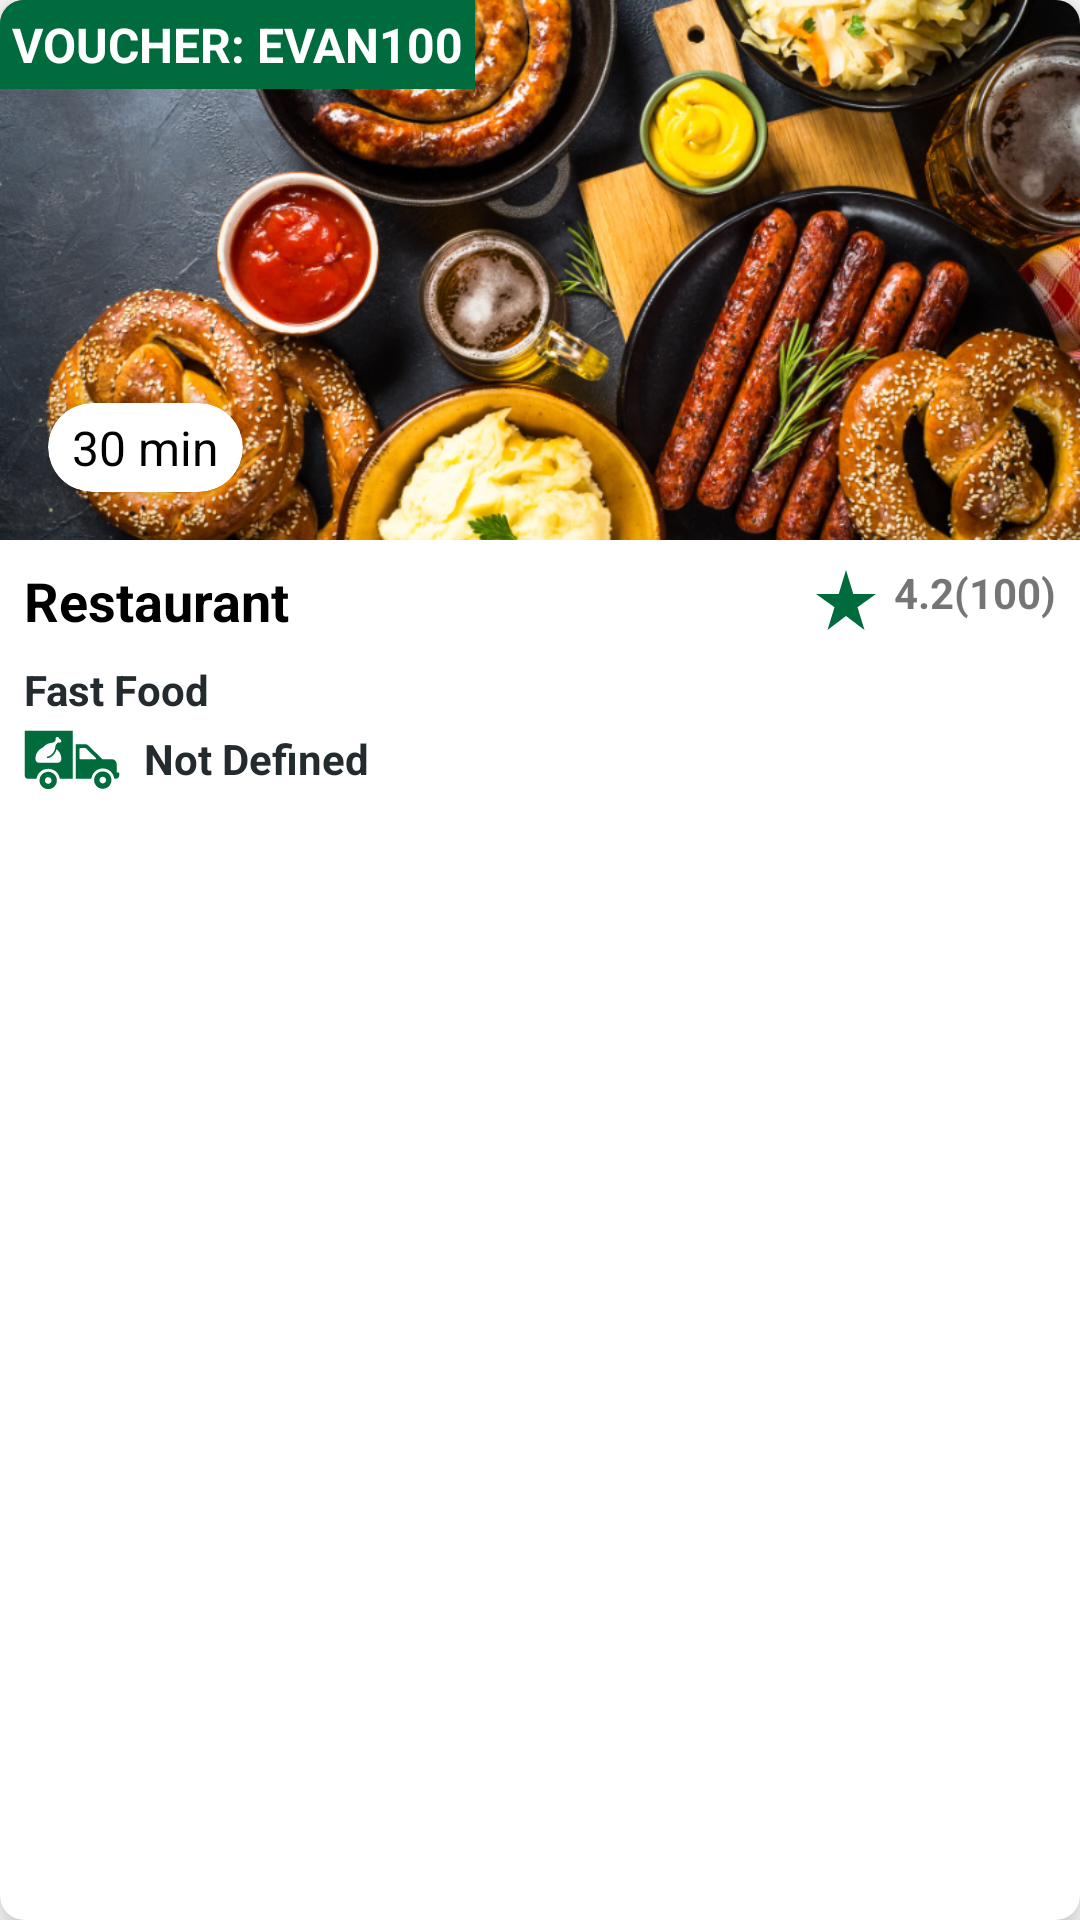

Layout XML and referenced resources for this Android screen:
<!-- AndroidManifest.xml: application theme Theme.StarsCoffee -->
<!-- res/layout/list_restaurants.xml -->
<?xml version="1.0" encoding="utf-8"?>
<androidx.cardview.widget.CardView xmlns:android="http://schemas.android.com/apk/res/android"
    android:layout_width="match_parent"
    android:layout_height="wrap_content"
    xmlns:app="http://schemas.android.com/apk/res-auto"
    app:cardBackgroundColor="@color/white"
    app:cardCornerRadius="8dp"
    android:id="@+id/food_container"
    app:cardElevation="8dp"
    android:layout_margin="8dp">
    <LinearLayout
        android:orientation="vertical"
        android:layout_width="match_parent"
        android:layout_height="wrap_content">
        <RelativeLayout
            android:layout_width="match_parent"
            android:layout_height="180dp">

            <ImageView
                android:id="@+id/imageView_restaurants"
                android:layout_width="match_parent"
                android:layout_height="match_parent"
                android:scaleType="centerCrop"
                android:src="@drawable/restaurants" />
            <TextView
                android:layout_width="wrap_content"
                android:layout_height="wrap_content"
                android:padding="4dp"
                android:text="VOUCHER: EVAN100"
                android:layout_alignParentTop="true"
                android:textSize="16sp"
                android:textStyle="bold"
                android:textColor="@color/white"
                android:background="@color/accentColor"/>
            <androidx.cardview.widget.CardView
                android:layout_width="wrap_content"
                android:layout_height="wrap_content"
                android:layout_alignParentBottom="true"
                android:layout_margin="16dp"
                app:cardElevation="8dp"
                app:cardCornerRadius="16dp"
                app:cardBackgroundColor="@color/white">
                <TextView
                    android:layout_width="wrap_content"
                    android:layout_height="wrap_content"
                    android:padding="4dp"
                    android:text=" 30 min "
                    android:textSize="16sp"
                    android:textStyle="normal"
                    android:textColor="@color/black" />
            </androidx.cardview.widget.CardView>
        </RelativeLayout>
        <RelativeLayout
            android:layout_width="match_parent"
            android:layout_height="wrap_content">

            <TextView
                android:id="@+id/textView_restaurantName"
                android:layout_width="match_parent"
                android:layout_height="wrap_content"
                android:layout_marginEnd="8dp"
                android:layout_toStartOf="@+id/textView_rating"
                android:padding="8dp"
                android:text="Restaurant"
                android:textAlignment="textStart"
                android:textColor="@color/black"
                android:textSize="18sp"
                android:textStyle="bold" />

            <TextView
                android:id="@+id/textView_rating"
                android:layout_width="wrap_content"
                android:layout_height="wrap_content"
                android:layout_alignParentTop="true"
                android:layout_alignParentEnd="true"
                android:textStyle="bold"
                android:drawableStart="@drawable/ic_star"
                android:drawablePadding="4dp"
                android:padding="8dp"
                android:text="4.2(100)" />
            <TextView
                android:id="@+id/textView_restaurantCuisine"
                android:layout_below="@+id/textView_restaurantName"
                android:text="Fast Food"
                android:textColor="@color/dark_grey"
                android:paddingStart="8dp"
                android:textStyle="bold"
                android:textSize="14sp"
                android:textAlignment="textStart"
                android:layout_width="match_parent"
                android:layout_height="wrap_content"/>
            <TextView
                android:id="@+id/textView_restaurantDeliveryPrice"
                android:layout_below="@+id/textView_restaurantCuisine"
                android:text="Not Defined"
                android:textColor="@color/dark_grey"
                android:paddingStart="8dp"
                android:layout_marginTop="4dp"
                android:drawableStart="@drawable/ic_delivery"
                android:drawablePadding="8dp"
                android:textStyle="bold"
                android:textSize="14sp"
                android:layout_marginBottom="8dp"
                android:textAlignment="textStart"
                android:layout_width="match_parent"
                android:layout_height="wrap_content"/>
        </RelativeLayout>
    </LinearLayout>

</androidx.cardview.widget.CardView>
<!-- resources referenced by this layout -->
<resources>
  <color name="accentColor">#006B3C</color>
  <color name="black">#FF000000</color>
  <color name="dark_grey">#242B2E</color>
  <color name="white">#FFFFFFFF</color>
  <!-- drawable ic_delivery: vector/xml drawable (drawable, 2319 chars, omitted) -->
  <!-- drawable ic_star (drawable) -->
  <vector xmlns:android="http://schemas.android.com/apk/res/android"
      android:width="24dp"
      android:height="24dp"
      android:tint="@color/accentColor"
      android:viewportWidth="24"
      android:viewportHeight="24">
      <path
          android:fillColor="@color/accentColor"
          android:pathData="M14.43,10l-2.43,-8l-2.43,8l-7.57,0l6.18,4.41l-2.35,7.59l6.17,-4.69l6.18,4.69l-2.35,-7.59l6.17,-4.41z" />
  </vector>
  <!-- drawable restaurants: png bitmap (drawable, 737346 bytes) -->
  <style name="Theme.StarsCoffee" parent="Theme.MaterialComponents.DayNight.NoActionBar">
          
          <item name="colorPrimary">@color/purple_500</item>
          <item name="colorPrimaryVariant">@color/purple_700</item>
          <item name="colorOnPrimary">@color/white</item>
          
          <item name="colorSecondary">@color/teal_200</item>
          <item name="colorSecondaryVariant">@color/teal_700</item>
          <item name="colorOnSecondary">@color/black</item>
          
          <item name="android:statusBarColor" tools:targetApi="l">?attr/colorPrimaryVariant</item>
          
          <item name="drawerArrowStyle">@style/DrawerArrowStyle</item>
          <item name="floatingActionButtonStyle">@style/FloatingActionButtonStyle</item>
          
          <item name="android:navigationBarColor">@android:color/transparent</item>
          
          <item name="android:windowTranslucentNavigation">true</item>
  
      </style>
  <color name="purple_500">@color/accentColor</color>
  <color name="purple_700">@color/accentColor</color>
  <color name="teal_200">@color/accentColor</color>
  <color name="teal_700">@color/accentColor</color>
  <style name="DrawerArrowStyle" parent="@style/Widget.AppCompat.DrawerArrowToggle">
          <item name="spinBars">true</item>
          <item name="color">@android:color/white</item>
      </style>
  <style name="FloatingActionButtonStyle" parent="Widget.Design.FloatingActionButton">
          <item name="shapeAppearanceOverlay">@style/FabStyle1</item>
      </style>
  <style name="FabStyle1" parent="ShapeAppearance.MaterialComponents.SmallComponent">
          <item name="cornerSize">50%</item>
          <item name="cornerSizeBottomRight">0dp</item>
          <item name="cornerFamilyTopLeft">rounded</item>
          <item name="cornerFamilyTopRight">rounded</item>
          <item name="cornerFamilyBottomLeft">rounded</item>
          <item name="cornerFamilyBottomRight">cut</item>
      </style>
</resources>
